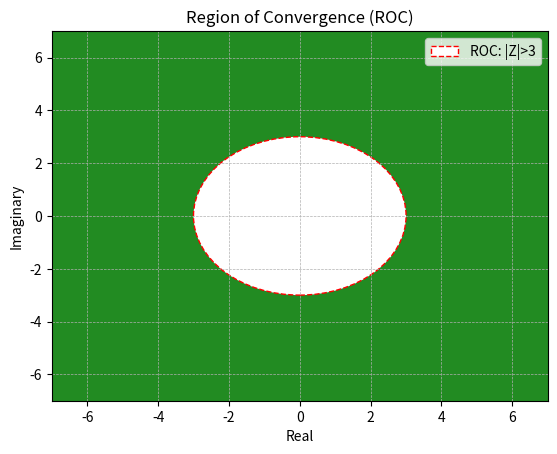

This chart was generated by the following Python code:
# Question 2: Z-Transform of a Sum of Signals
# Consider the following signal:

# x[n] = 2^n * u[n] + 3^n * u[n]z
# Where u[n] is the unit step function.
# 1. Find the Z-Transform of the signal x[n].
# 2. Find the ROC of the system.

#Solution:

import numpy as np
import matplotlib.pyplot as plt

# Defining the Z-Transformation function
def Z_Transformation(signal, n):
    N = len(signal)
    Z = np.zeros(N, dtype=complex)
    for k in range(N):
        Z[k] = np.sum(signal * np.exp(-1j * 2 * np.pi * n * k / N))
    # Analytical ROC for x[n] = 2^n u[n] + 3^n u[n]
    roc = 'ROC: |z| > 3'  # Based on the analytical solution
    return Z, roc

# Define the signal x[n] = 2^n u[n] + 3^n u[n]
N = 6
n = np.arange(N)
signal = 2**n + 3**n # u[n]=1 when n>=0

# Computing the Z-transformation
Z, roc = Z_Transformation(signal, n)

# Print the Z-transform values and ROC
print('Z-Transform Values:')
for i, z in enumerate(Z):
    print(f'Z[{i}]: {z}')
print(roc,'\n')


# Plotting the Region of Convergence (ROC)
fig, ax = plt.subplots()
ax.set_facecolor('#228B22')
radius = max(2,3) # radius will be max(a,b)
circle = plt.Circle((0, 0), radius=radius, edgecolor='r',facecolor='white',linestyle='--',label=f'ROC: |Z|>3')
ax.add_patch(circle)
ax.legend()
plt.xlim(-radius - 4, radius + 4)
plt.ylim(-radius - 4, radius + 4)
plt.xlabel('Real')
plt.ylabel('Imaginary')
plt.title('Region of Convergence (ROC)')
plt.grid(True, linestyle='--', linewidth=0.5)
plt.show()


